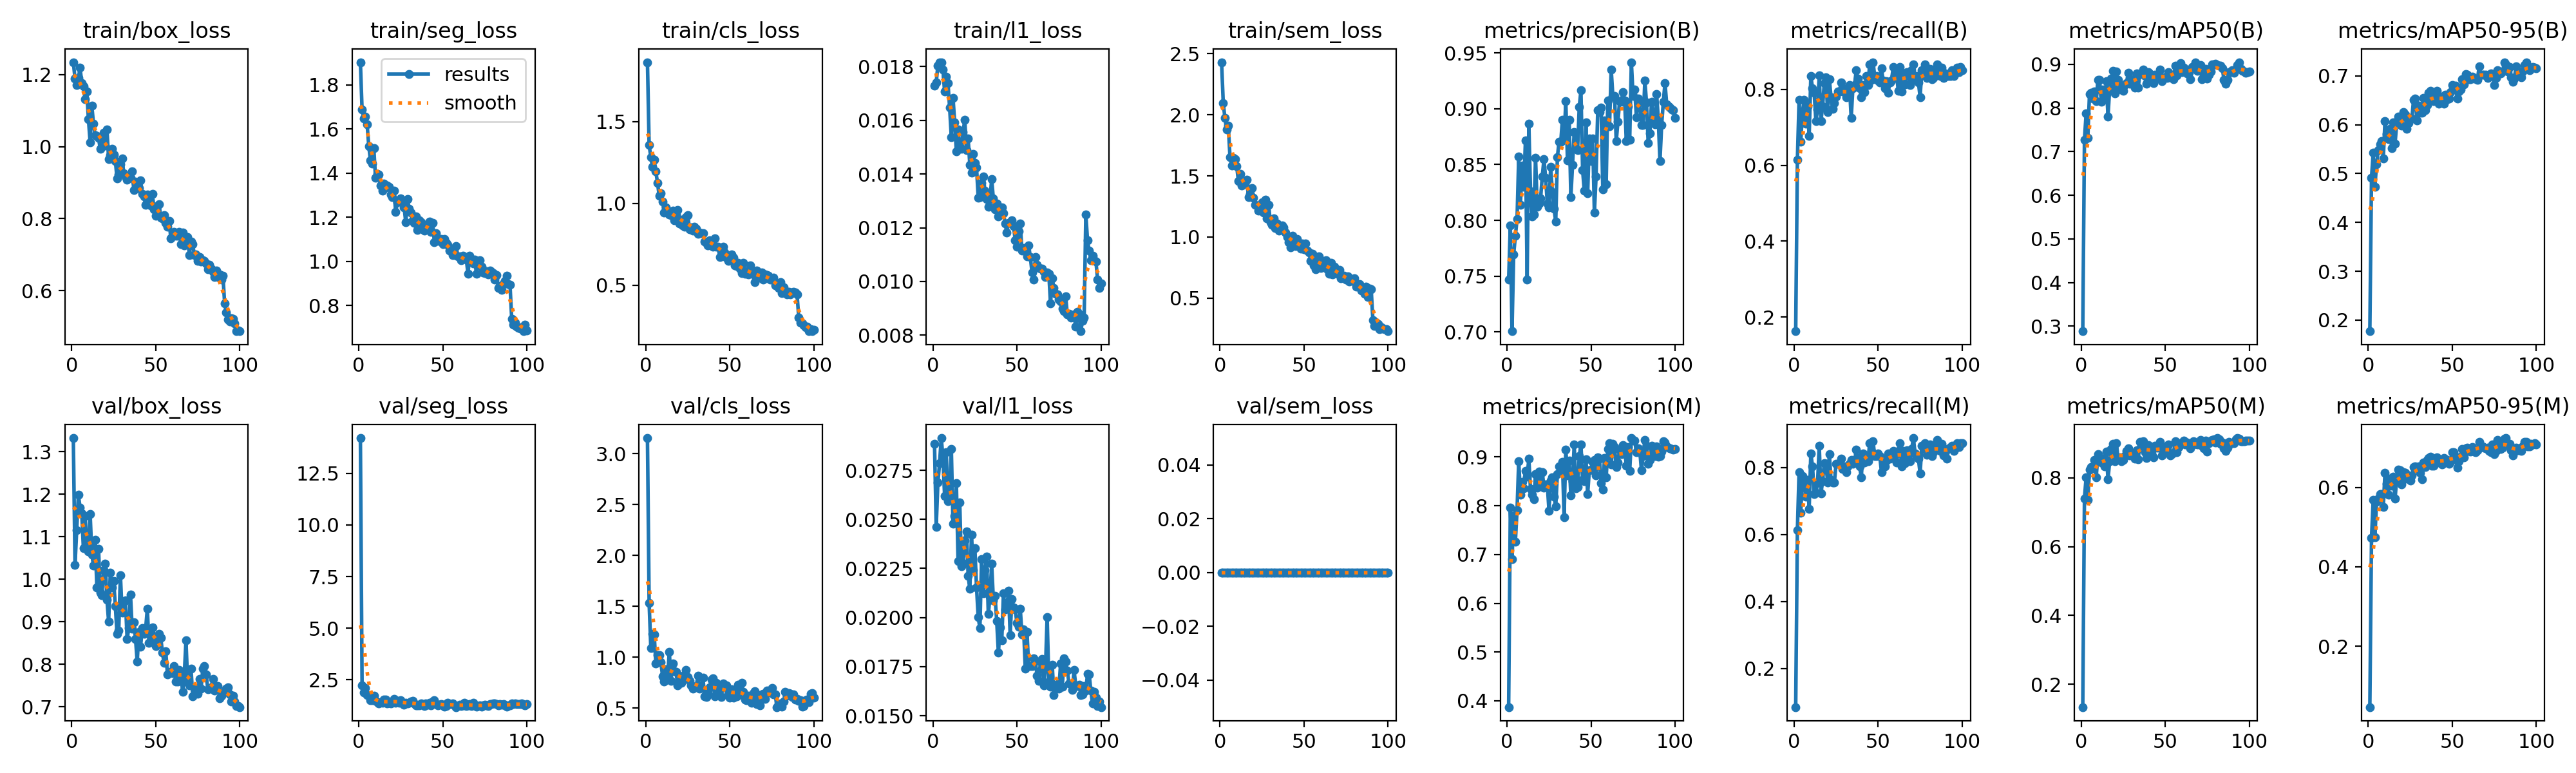

The table this chart was drawn from, first rows:
epoch, time, train/box_loss, train/seg_loss, train/cls_loss, train/l1_loss, train/sem_loss, metrics/precision(B), metrics/recall(B), metrics/mAP50(B), metrics/mAP50-95(B), metrics/precision(M), metrics/recall(M), metrics/mAP50(M), metrics/mAP50-95(M), val/box_loss, val/seg_loss, val/cls_loss, val/l1_loss, val/sem_loss, lr/pg0, lr/pg1, lr/pg2
1, 88.84, 1.234, 1.903, 1.862, 0.01728, 2.429, 0.7468, 0.1626, 0.2885, 0.177, 0.3871, 0.08461, 0.134, 0.0464, 1.332, 14.21, 3.153, 0.02884, 0, 0.0001985, 0.0001985, 0.08035
2, 178.4, 1.189, 1.687, 1.355, 0.0174, 2.095, 0.7953, 0.6142, 0.7265, 0.4916, 0.7956, 0.613, 0.7398, 0.4731, 1.033, 2.217, 1.535, 0.02462, 0, 0.0003945, 0.0003945, 0.06055
3, 267.6, 1.171, 1.647, 1.283, 0.01804, 1.971, 0.7007, 0.7716, 0.7881, 0.5425, 0.6899, 0.7874, 0.802, 0.5677, 1.115, 1.882, 1.092, 0.02687, 0, 0.0005866, 0.0005866, 0.04074
4, 356.9, 1.19, 1.656, 1.223, 0.01816, 1.881, 0.7696, 0.6614, 0.732, 0.4735, 0.7787, 0.6649, 0.7355, 0.475, 1.198, 2.1, 1.226, 0.02785, 0, 0.0007747, 0.0007747, 0.02093
5, 445.9, 1.219, 1.621, 1.265, 0.01814, 1.91, 0.786, 0.7402, 0.8323, 0.5185, 0.7266, 0.7743, 0.8235, 0.5637, 1.169, 1.767, 1.223, 0.02914, 0, 0.0009589, 0.0009589, 0.001113
6, 535.2, 1.177, 1.521, 1.193, 0.01789, 1.655, 0.801, 0.7716, 0.8356, 0.5482, 0.7912, 0.7638, 0.8303, 0.5718, 1.155, 1.733, 0.9401, 0.02818, 0, 0.0009505, 0.0009505, 0.0009505
7, 624.7, 1.167, 1.456, 1.124, 0.01706, 1.587, 0.8573, 0.7094, 0.8219, 0.5606, 0.8918, 0.7136, 0.8275, 0.5837, 1.072, 1.498, 1.021, 0.02619, 0, 0.0009406, 0.0009406, 0.0009406
8, 713.7, 1.132, 1.444, 1.044, 0.01763, 1.65, 0.8139, 0.7559, 0.8377, 0.5673, 0.8224, 0.7638, 0.8514, 0.5828, 1.149, 1.504, 1.023, 0.02842, 0, 0.0009307, 0.0009307, 0.0009307
9, 803.1, 1.152, 1.511, 1.063, 0.01738, 1.635, 0.8489, 0.6772, 0.8152, 0.5304, 0.8489, 0.6772, 0.8019, 0.5505, 1.082, 1.72, 0.9506, 0.02593, 0, 0.0009208, 0.0009208, 0.0009208
10, 892.2, 1.075, 1.379, 1.009, 0.01646, 1.578, 0.8298, 0.8347, 0.8645, 0.6073, 0.8358, 0.8425, 0.8685, 0.6361, 1.065, 1.483, 0.8118, 0.02605, 0, 0.0009109, 0.0009109, 0.0009109
11, 981.4, 1.013, 1.396, 0.9425, 0.01537, 1.458, 0.8718, 0.8035, 0.8647, 0.5811, 0.8718, 0.8035, 0.8593, 0.6086, 1.154, 1.414, 0.7622, 0.0286, 0, 0.000901, 0.000901, 0.000901
12, 1070, 1.113, 1.393, 0.9741, 0.01684, 1.514, 0.7472, 0.7913, 0.8142, 0.5703, 0.8593, 0.7217, 0.8445, 0.5809, 1.058, 1.344, 0.8829, 0.02477, 0, 0.0008911, 0.0008911, 0.0008911
13, 1160, 1.063, 1.342, 0.9485, 0.01591, 1.422, 0.8867, 0.7165, 0.8428, 0.5921, 0.8967, 0.7244, 0.8555, 0.6223, 1.032, 1.405, 0.8045, 0.02518, 0, 0.0008812, 0.0008812, 0.0008812
14, 1249, 1.031, 1.319, 0.9334, 0.01483, 1.45, 0.8259, 0.747, 0.8206, 0.5525, 0.8346, 0.7548, 0.8338, 0.604, 1.093, 1.379, 1.053, 0.02683, 0, 0.0008713, 0.0008713, 0.0008713
15, 1338, 1.029, 1.353, 0.9258, 0.01566, 1.432, 0.8036, 0.8376, 0.8608, 0.6043, 0.8229, 0.8661, 0.8769, 0.6263, 0.9806, 1.549, 0.7684, 0.02286, 0, 0.0008614, 0.0008614, 0.0008614
16, 1427, 1.023, 1.333, 0.9542, 0.01504, 1.471, 0.8051, 0.7157, 0.7804, 0.5611, 0.8138, 0.7226, 0.795, 0.5709, 1.072, 1.542, 0.9388, 0.02587, 0, 0.0008515, 0.0008515, 0.0008515
17, 1516, 0.9942, 1.342, 0.8956, 0.01493, 1.326, 0.8562, 0.7559, 0.8453, 0.6038, 0.8654, 0.7591, 0.8476, 0.6228, 0.9682, 1.358, 0.8604, 0.0226, 0, 0.0008416, 0.0008416, 0.0008416
18, 1605, 1.023, 1.336, 0.9325, 0.01557, 1.353, 0.8121, 0.8166, 0.8675, 0.6166, 0.8378, 0.8132, 0.8834, 0.6442, 0.9628, 1.376, 0.8529, 0.02277, 0, 0.0008317, 0.0008317, 0.0008317
19, 1694, 1.038, 1.302, 0.9594, 0.01602, 1.4, 0.815, 0.8327, 0.8852, 0.6134, 0.8705, 0.811, 0.8977, 0.6423, 1.022, 1.343, 0.7258, 0.02392, 0, 0.0008218, 0.0008218, 0.0008218
20, 1783, 1.003, 1.291, 0.8751, 0.0149, 1.323, 0.8196, 0.7402, 0.8341, 0.5989, 0.8467, 0.7559, 0.8478, 0.607, 1.037, 1.44, 0.8185, 0.0244, 0, 0.0008119, 0.0008119, 0.0008119
21, 1872, 1.048, 1.32, 0.8981, 0.01533, 1.262, 0.8392, 0.8268, 0.8831, 0.6261, 0.8696, 0.8398, 0.9005, 0.6388, 0.9518, 1.582, 0.7474, 0.02213, 0, 0.000802, 0.000802, 0.000802
22, 1962, 0.9659, 1.224, 0.8658, 0.01435, 1.26, 0.8548, 0.7795, 0.8649, 0.6209, 0.8375, 0.7638, 0.8562, 0.6365, 0.9001, 1.393, 0.7896, 0.02145, 0, 0.0007921, 0.0007921, 0.0007921
23, 2051, 0.9767, 1.267, 0.8551, 0.01405, 1.215, 0.8384, 0.748, 0.8444, 0.5922, 0.8442, 0.7559, 0.8596, 0.6227, 1.016, 1.49, 0.8253, 0.02423, 0, 0.0007822, 0.0007822, 0.0007822
24, 2140, 0.994, 1.276, 0.9166, 0.01474, 1.225, 0.8151, 0.7634, 0.8417, 0.6038, 0.8437, 0.7559, 0.8482, 0.6265, 0.9807, 1.38, 0.8726, 0.02243, 0, 0.0007723, 0.0007723, 0.0007723
25, 2229, 0.9772, 1.284, 0.9274, 0.01441, 1.285, 0.8117, 0.7804, 0.8398, 0.6138, 0.7896, 0.811, 0.8509, 0.6175, 0.9953, 1.504, 0.8056, 0.02353, 0, 0.0007624, 0.0007624, 0.0007624
26, 2318, 0.9602, 1.268, 0.8411, 0.01424, 1.201, 0.8477, 0.7953, 0.8534, 0.6122, 0.8514, 0.8119, 0.8627, 0.6304, 0.9363, 1.394, 0.7675, 0.02153, 0, 0.0007525, 0.0007525, 0.0007525
27, 2407, 0.912, 1.245, 0.8523, 0.01312, 1.304, 0.8256, 0.7953, 0.8568, 0.6516, 0.8584, 0.8113, 0.8784, 0.6509, 0.8713, 1.281, 0.7233, 0.02001, 0, 0.0007426, 0.0007426, 0.0007426
28, 2497, 0.9216, 1.177, 0.8334, 0.01315, 1.154, 0.8106, 0.8189, 0.8806, 0.6544, 0.8188, 0.8268, 0.8857, 0.6525, 0.8786, 1.376, 0.6927, 0.01946, 0, 0.0007327, 0.0007327, 0.0007327
29, 2586, 0.9502, 1.283, 0.8583, 0.01367, 1.262, 0.7991, 0.7953, 0.8556, 0.6083, 0.7991, 0.7953, 0.864, 0.6473, 1.009, 1.353, 0.7079, 0.02297, 0, 0.0007228, 0.0007228, 0.0007228
30, 2676, 0.9677, 1.239, 0.8455, 0.0139, 1.12, 0.8569, 0.8016, 0.8657, 0.6394, 0.8645, 0.8035, 0.8682, 0.6527, 0.9215, 1.38, 0.7137, 0.02123, 0, 0.0007129, 0.0007129, 0.0007129
31, 2766, 0.9259, 1.222, 0.812, 0.01338, 1.1, 0.8705, 0.7795, 0.8621, 0.6242, 0.8802, 0.7874, 0.8665, 0.6364, 0.9456, 1.462, 0.8178, 0.02242, 0, 0.000703, 0.000703, 0.000703
32, 2856, 0.9177, 1.186, 0.8195, 0.01306, 1.153, 0.8702, 0.7953, 0.8461, 0.6249, 0.8789, 0.8032, 0.8545, 0.6206, 0.9503, 1.479, 0.69, 0.0231, 0, 0.0006931, 0.0006931, 0.0006931
33, 2946, 0.9084, 1.174, 0.8182, 0.01279, 1.072, 0.8904, 0.811, 0.8794, 0.6549, 0.8904, 0.811, 0.8795, 0.662, 0.8589, 1.361, 0.6989, 0.02017, 0, 0.0006832, 0.0006832, 0.0006832
34, 3036, 0.9141, 1.202, 0.8164, 0.01307, 1.111, 0.8729, 0.7244, 0.8475, 0.6295, 0.7769, 0.8227, 0.8541, 0.6521, 0.8848, 1.254, 0.8006, 0.02106, 0, 0.0006733, 0.0006733, 0.0006733
35, 3126, 0.9128, 1.142, 0.7668, 0.0138, 1.05, 0.9067, 0.8032, 0.8795, 0.6408, 0.9156, 0.811, 0.9038, 0.6688, 0.9639, 1.271, 0.6177, 0.02275, 0, 0.0006634, 0.0006634, 0.0006634
36, 3216, 0.9306, 1.186, 0.7572, 0.01308, 1.087, 0.8537, 0.811, 0.8773, 0.6652, 0.8626, 0.8189, 0.8934, 0.6744, 0.8834, 1.266, 0.6095, 0.02088, 0, 0.0006535, 0.0006535, 0.0006535
37, 3306, 0.8787, 1.176, 0.7437, 0.01268, 1.096, 0.8901, 0.8504, 0.8888, 0.6696, 0.8929, 0.8531, 0.9053, 0.6767, 0.8989, 1.348, 0.6601, 0.02111, 0, 0.0006436, 0.0006436, 0.0006436
38, 3396, 0.9025, 1.159, 0.7746, 0.01291, 1.08, 0.8207, 0.8289, 0.8738, 0.6513, 0.8207, 0.8289, 0.8739, 0.6543, 0.8598, 1.279, 0.7039, 0.01981, 0, 0.0006337, 0.0006337, 0.0006337
39, 3485, 0.8849, 1.139, 0.7608, 0.01241, 1.039, 0.8498, 0.8032, 0.855, 0.6488, 0.8498, 0.8032, 0.8582, 0.6542, 0.8059, 1.235, 0.7814, 0.01821, 0, 0.0006238, 0.0006238, 0.0006238
40, 3575, 0.8848, 1.163, 0.7345, 0.01261, 0.9999, 0.8794, 0.7795, 0.8819, 0.6579, 0.9256, 0.7716, 0.8941, 0.6683, 0.8762, 1.346, 0.79, 0.0195, 0, 0.0006139, 0.0006139, 0.0006139
41, 3664, 0.9056, 1.157, 0.7874, 0.01276, 0.9587, 0.864, 0.811, 0.8775, 0.6698, 0.8362, 0.8425, 0.8869, 0.6761, 0.8412, 1.28, 0.6142, 0.01884, 0, 0.000604, 0.000604, 0.000604
42, 3754, 0.8686, 1.179, 0.7343, 0.01253, 0.9173, 0.863, 0.7937, 0.8659, 0.6426, 0.8381, 0.8156, 0.8711, 0.6624, 0.885, 1.369, 0.7491, 0.02122, 0, 0.0005941, 0.0005941, 0.0005941
43, 3844, 0.8622, 1.134, 0.7358, 0.01216, 1.011, 0.9014, 0.8347, 0.8576, 0.6572, 0.9014, 0.8347, 0.8596, 0.6664, 0.8713, 1.258, 0.6365, 0.02042, 0, 0.0005842, 0.0005842, 0.0005842
44, 3933, 0.8375, 1.174, 0.6714, 0.01182, 0.9631, 0.9165, 0.811, 0.876, 0.6486, 0.9254, 0.8189, 0.8925, 0.6585, 0.8823, 1.446, 0.7171, 0.02048, 0, 0.0005743, 0.0005743, 0.0005743
45, 4022, 0.866, 1.088, 0.7277, 0.01218, 0.9284, 0.8451, 0.8661, 0.869, 0.6436, 0.8528, 0.874, 0.8867, 0.6744, 0.93, 1.494, 0.6118, 0.02136, 0, 0.0005644, 0.0005644, 0.0005644
46, 4111, 0.8521, 1.126, 0.7336, 0.01217, 0.9852, 0.8265, 0.8253, 0.87, 0.6615, 0.8502, 0.8489, 0.8879, 0.6651, 0.8505, 1.324, 0.7399, 0.01911, 0, 0.0005545, 0.0005545, 0.0005545
47, 4201, 0.8369, 1.093, 0.6983, 0.01227, 0.9435, 0.8877, 0.8717, 0.8884, 0.6519, 0.8957, 0.879, 0.9042, 0.6695, 0.874, 1.261, 0.7027, 0.02094, 0, 0.0005446, 0.0005446, 0.0005446
48, 4290, 0.8691, 1.1, 0.6695, 0.01205, 0.9053, 0.8242, 0.8347, 0.8618, 0.6543, 0.8242, 0.8347, 0.864, 0.6601, 0.8866, 1.293, 0.7218, 0.02053, 0, 0.0005347, 0.0005347, 0.0005347
49, 4379, 0.8252, 1.101, 0.6472, 0.01154, 0.9488, 0.8732, 0.8347, 0.8699, 0.6665, 0.8732, 0.8347, 0.8719, 0.6635, 0.8645, 1.33, 0.6395, 0.02042, 0, 0.0005248, 0.0005248, 0.0005248
50, 4468, 0.8081, 1.078, 0.67, 0.01129, 0.8977, 0.8531, 0.8229, 0.8703, 0.6812, 0.8737, 0.8425, 0.8883, 0.6892, 0.8432, 1.287, 0.6051, 0.01973, 0, 0.0005149, 0.0005149, 0.0005149
51, 4557, 0.8342, 1.101, 0.6866, 0.01186, 0.9496, 0.8734, 0.8189, 0.869, 0.6752, 0.8905, 0.8347, 0.8865, 0.6882, 0.8513, 1.209, 0.6824, 0.01953, 0, 0.000505, 0.000505, 0.000505
52, 4646, 0.8404, 1.085, 0.666, 0.01215, 0.8884, 0.8068, 0.8549, 0.882, 0.68, 0.8934, 0.7874, 0.8963, 0.6775, 0.871, 1.223, 0.6024, 0.02046, 0, 0.0004951, 0.0004951, 0.0004951
53, 4735, 0.8028, 1.076, 0.6205, 0.01115, 0.8724, 0.8395, 0.8237, 0.8699, 0.6541, 0.8618, 0.8268, 0.8656, 0.6501, 0.863, 1.387, 0.6474, 0.01914, 0, 0.0004852, 0.0004852, 0.0004852
54, 4824, 0.8004, 1.049, 0.6167, 0.01124, 0.8062, 0.899, 0.8032, 0.8732, 0.6682, 0.899, 0.8032, 0.8693, 0.6654, 0.8271, 1.335, 0.616, 0.01941, 0, 0.0004753, 0.0004753, 0.0004753
55, 4913, 0.8102, 1.048, 0.6371, 0.01116, 0.8647, 0.8968, 0.8211, 0.8653, 0.6721, 0.8968, 0.8211, 0.8719, 0.6775, 0.8025, 1.335, 0.7292, 0.0174, 0, 0.0004654, 0.0004654, 0.0004654
56, 5002, 0.7873, 1.027, 0.6025, 0.01094, 0.7669, 0.9013, 0.7912, 0.8964, 0.6929, 0.847, 0.8425, 0.9057, 0.6973, 0.8298, 1.345, 0.6341, 0.01926, 0, 0.0004555, 0.0004555, 0.0004555
57, 5091, 0.7772, 1.028, 0.5738, 0.01134, 0.7344, 0.8276, 0.8189, 0.8743, 0.6829, 0.8332, 0.8262, 0.8739, 0.6752, 0.7757, 1.249, 0.7481, 0.01753, 0, 0.0004456, 0.0004456, 0.0004456
58, 5180, 0.7933, 1.068, 0.635, 0.0109, 0.8388, 0.8895, 0.8237, 0.8832, 0.7039, 0.8979, 0.8311, 0.8888, 0.6984, 0.7816, 1.176, 0.6593, 0.01752, 0, 0.0004357, 0.0004357, 0.0004357
59, 5269, 0.7443, 1.022, 0.5675, 0.01034, 0.8394, 0.8326, 0.8583, 0.9032, 0.7026, 0.8578, 0.8504, 0.8996, 0.7003, 0.7807, 1.234, 0.582, 0.01754, 0, 0.0004258, 0.0004258, 0.0004258
60, 5358, 0.7517, 1.023, 0.5859, 0.01006, 0.7455, 0.9072, 0.8347, 0.8829, 0.6933, 0.9161, 0.8425, 0.9029, 0.6915, 0.7789, 1.282, 0.5759, 0.01791, 0, 0.0004159, 0.0004159, 0.0004159
... 40 more rows
